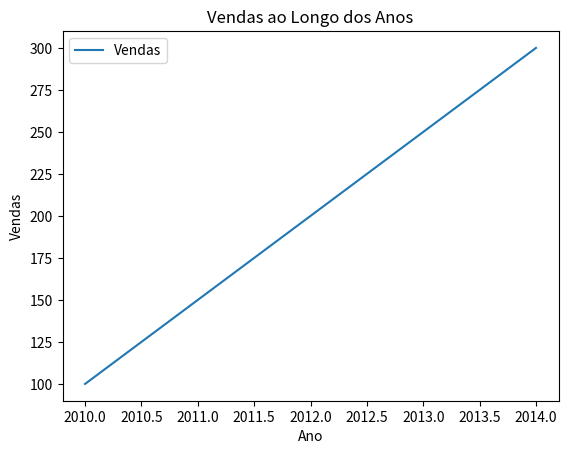

Generate this figure with matplotlib:
import pandas as pd
import matplotlib.pyplot as plt

# Criar um DataFrame
data = {'Ano': [2010, 2011, 2012, 2013, 2014],
        'Vendas': [100, 150, 200, 250, 300]}
df = pd.DataFrame(data)

# Plotar o DataFrame
df.plot(x='Ano', y='Vendas', kind='line')
plt.title('Vendas ao Longo dos Anos')
plt.xlabel('Ano')
plt.ylabel('Vendas')
plt.show()
